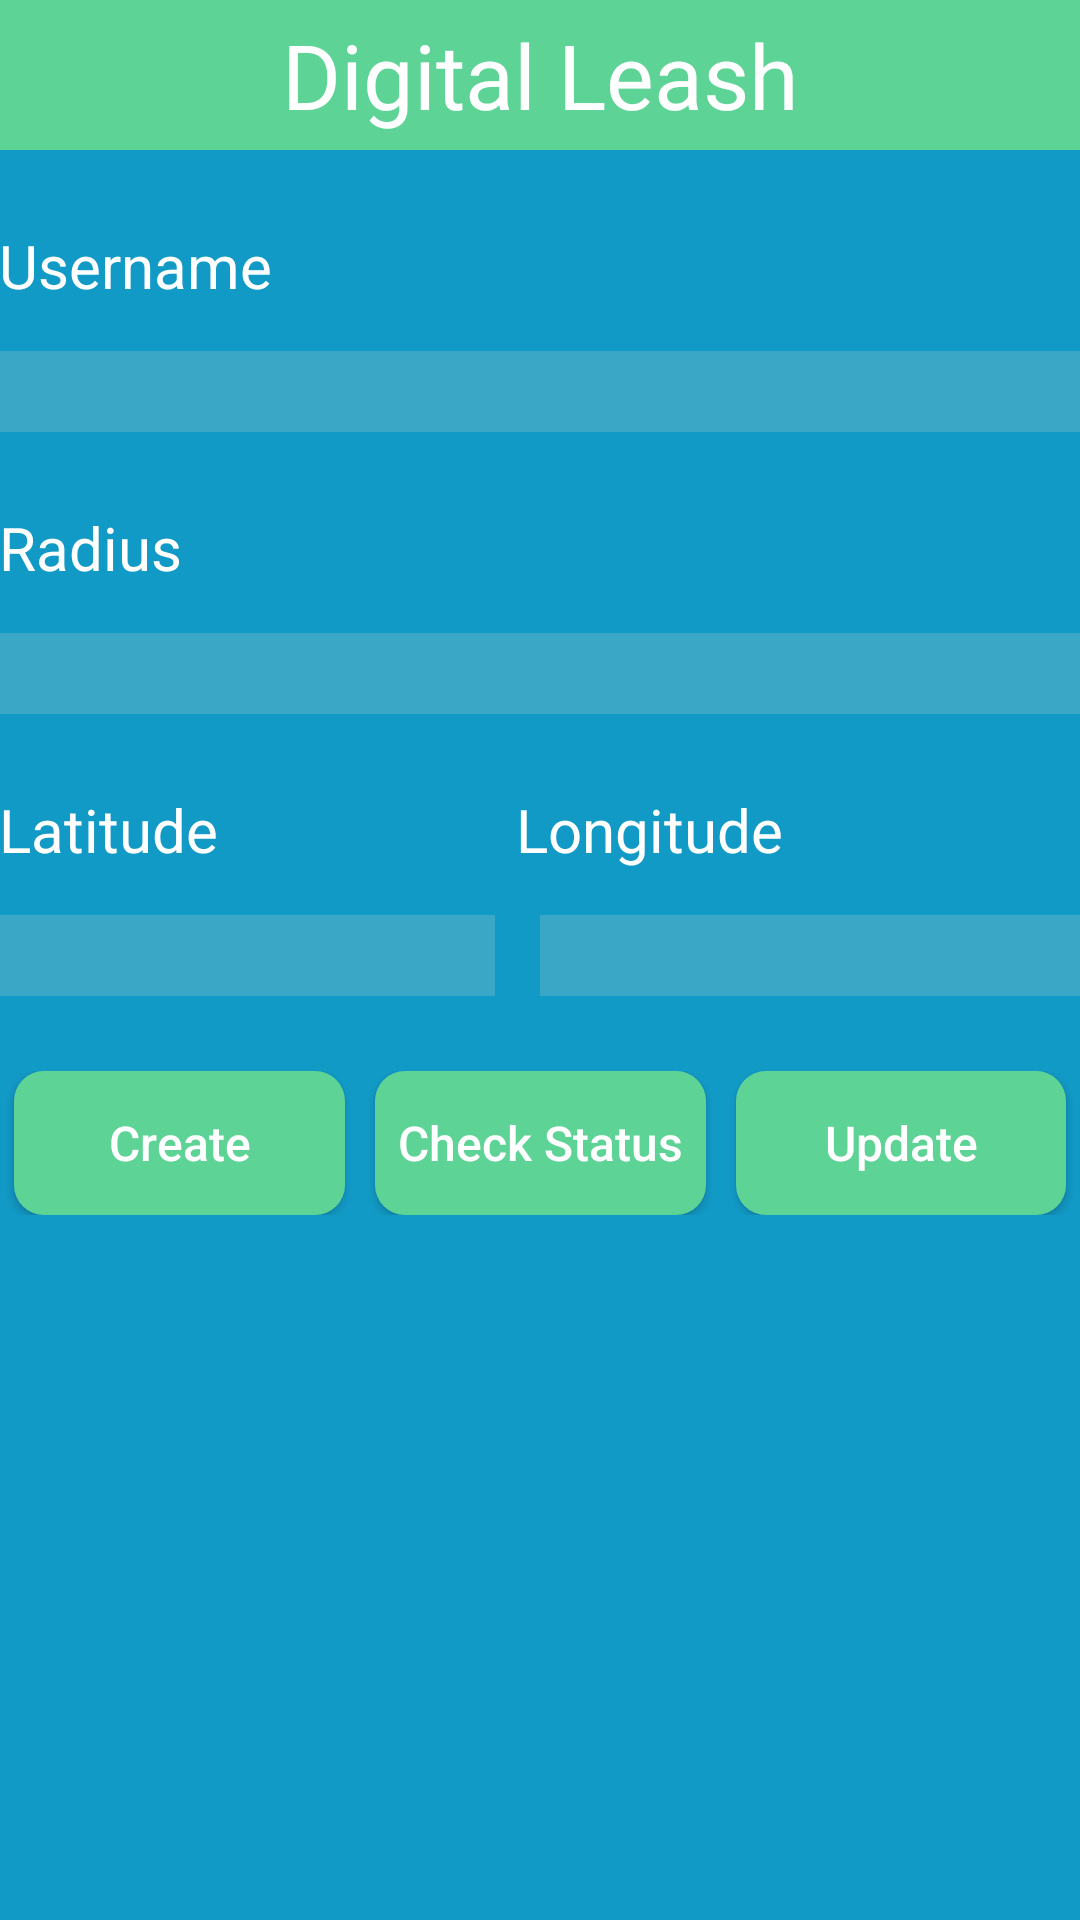

This screen was rendered from an Android layout file. Write that file and the resources it references.
<!-- AndroidManifest.xml: application theme My_Theme -->
<!-- res/layout/activity_main.xml -->
<?xml version="1.0" encoding="utf-8"?>
<LinearLayout xmlns:android="http://schemas.android.com/apk/res/android"
    xmlns:tools="http://schemas.android.com/tools"
    android:layout_width="match_parent"
    android:layout_height="match_parent"
    android:background="#129AC7"
    android:orientation="vertical"
    android:paddingBottom="@dimen/activity_vertical_margin"
    android:paddingLeft="@dimen/activity_horizontal_margin"
    android:paddingRight="@dimen/activity_horizontal_margin"
    android:paddingTop="@dimen/activity_vertical_margin"
    tools:context="com.example.deanc.digitalleashparentapp.MainActivity">

    <TextView
        android:id="@+id/header"
        android:layout_width="match_parent"
        android:layout_height="50dp"
        android:background="#5DD396"
        android:gravity="center"
        android:text="@string/title"
        android:textColor="#ffffff"
        android:textSize="30sp" />

    <TextView
        android:id="@+id/username"
        android:layout_width="wrap_content"
        android:layout_height="wrap_content"
        android:layout_marginTop="25dp"
        android:text="@string/username"
        android:textColor="#ffffff"
        android:textSize="20sp" />

    <EditText
        android:id="@+id/get_username"
        android:layout_width="match_parent"
        android:layout_height="wrap_content"
        android:layout_marginTop="15dp"
        android:background="#3AA7C6"
        android:inputType="text"
        android:textSize="20sp" />

    <TextView
        android:id="@+id/radius"
        android:layout_width="wrap_content"
        android:layout_height="wrap_content"
        android:layout_marginTop="25dp"
        android:text="@string/radius"
        android:textColor="#ffffff"
        android:textSize="20sp" />

    <EditText
        android:id="@+id/get_radius"
        android:layout_width="match_parent"
        android:layout_height="wrap_content"
        android:layout_marginTop="15dp"
        android:background="#3AA7C6"
        android:inputType="number"
        android:textSize="20sp" />

    <TableRow
        android:layout_width="match_parent"
        android:layout_height="wrap_content">

        <TextView
            android:id="@+id/latitude"
            android:layout_width="wrap_content"
            android:layout_height="wrap_content"
            android:layout_marginTop="25dp"
            android:layout_weight="1"
            android:text="@string/latitude"
            android:textColor="#ffffff"
            android:textSize="20sp" />

        <TextView
            android:id="@+id/longitude"
            android:layout_width="wrap_content"
            android:layout_height="wrap_content"
            android:layout_marginTop="25dp"
            android:layout_weight="1"
            android:text="@string/longitude"
            android:textColor="#ffffff"
            android:textSize="20sp" />

    </TableRow>

    <TableRow
        android:layout_width="match_parent"
        android:layout_height="wrap_content">


        <EditText
            android:id="@+id/get_latitude"
            android:layout_width="match_parent"
            android:layout_height="wrap_content"
            android:layout_marginEnd="15dp"
            android:layout_marginTop="15dp"
            android:layout_weight="1"
            android:background="#3AA7C6"
            android:inputType="numberSigned|numberDecimal"
            android:textSize="20sp" />

        <EditText
            android:id="@+id/get_longitude"
            android:layout_width="match_parent"
            android:layout_height="wrap_content"
            android:layout_marginTop="15dp"
            android:layout_weight="1"
            android:background="#3AA7C6"
            android:inputType="numberSigned|numberDecimal"
            android:textSize="20sp" />

    </TableRow>

    <TableRow
        android:layout_width="match_parent"
        android:layout_height="wrap_content"
        android:layout_marginTop="25dp">

        <Button
            android:id="@+id/create"
            android:layout_marginEnd="5dp"
            android:layout_marginStart="5dp"
            android:layout_weight="1"
            android:background="@drawable/main_activity_buttons"
            android:onClick="create"
            android:text="@string/create"
            android:textAllCaps="false"
            android:textSize="16sp" />

        <Button
            android:id="@+id/check_status"
            android:layout_marginEnd="5dp"
            android:layout_marginStart="5dp"
            android:layout_weight="1"
            android:background="@drawable/main_activity_buttons"
            android:onClick="checkStatus"
            android:text="@string/check_status"
            android:textAllCaps="false"
            android:textSize="16sp" />

        <Button
            android:id="@+id/update"
            android:layout_marginEnd="5dp"
            android:layout_marginStart="5dp"
            android:layout_weight="1"
            android:background="@drawable/main_activity_buttons"
            android:onClick="update"
            android:text="@string/update"
            android:textAllCaps="false"
            android:textSize="16sp" />

    </TableRow>


</LinearLayout>
<!-- resources referenced by this layout -->
<resources>
  <!-- drawable main_activity_buttons (drawable) -->
  <?xml version="1.0" encoding="utf-8"?>
  <shape xmlns:android="http://schemas.android.com/apk/res/android"
      android:padding="10dp"
      android:shape="rectangle">
      <solid android:color="#5DD396" />
      <corners android:radius="10dp" />
  </shape>
  <string name="check_status">Check Status</string>
  <string name="create">Create</string>
  <string name="latitude">Latitude</string>
  <string name="longitude">Longitude</string>
  <string name="radius">Radius</string>
  <string name="title">Digital Leash</string>
  <string name="update">Update</string>
  <string name="username">Username</string>
  <style name="My_Theme" parent="Theme.AppCompat.NoActionBar" />
</resources>
